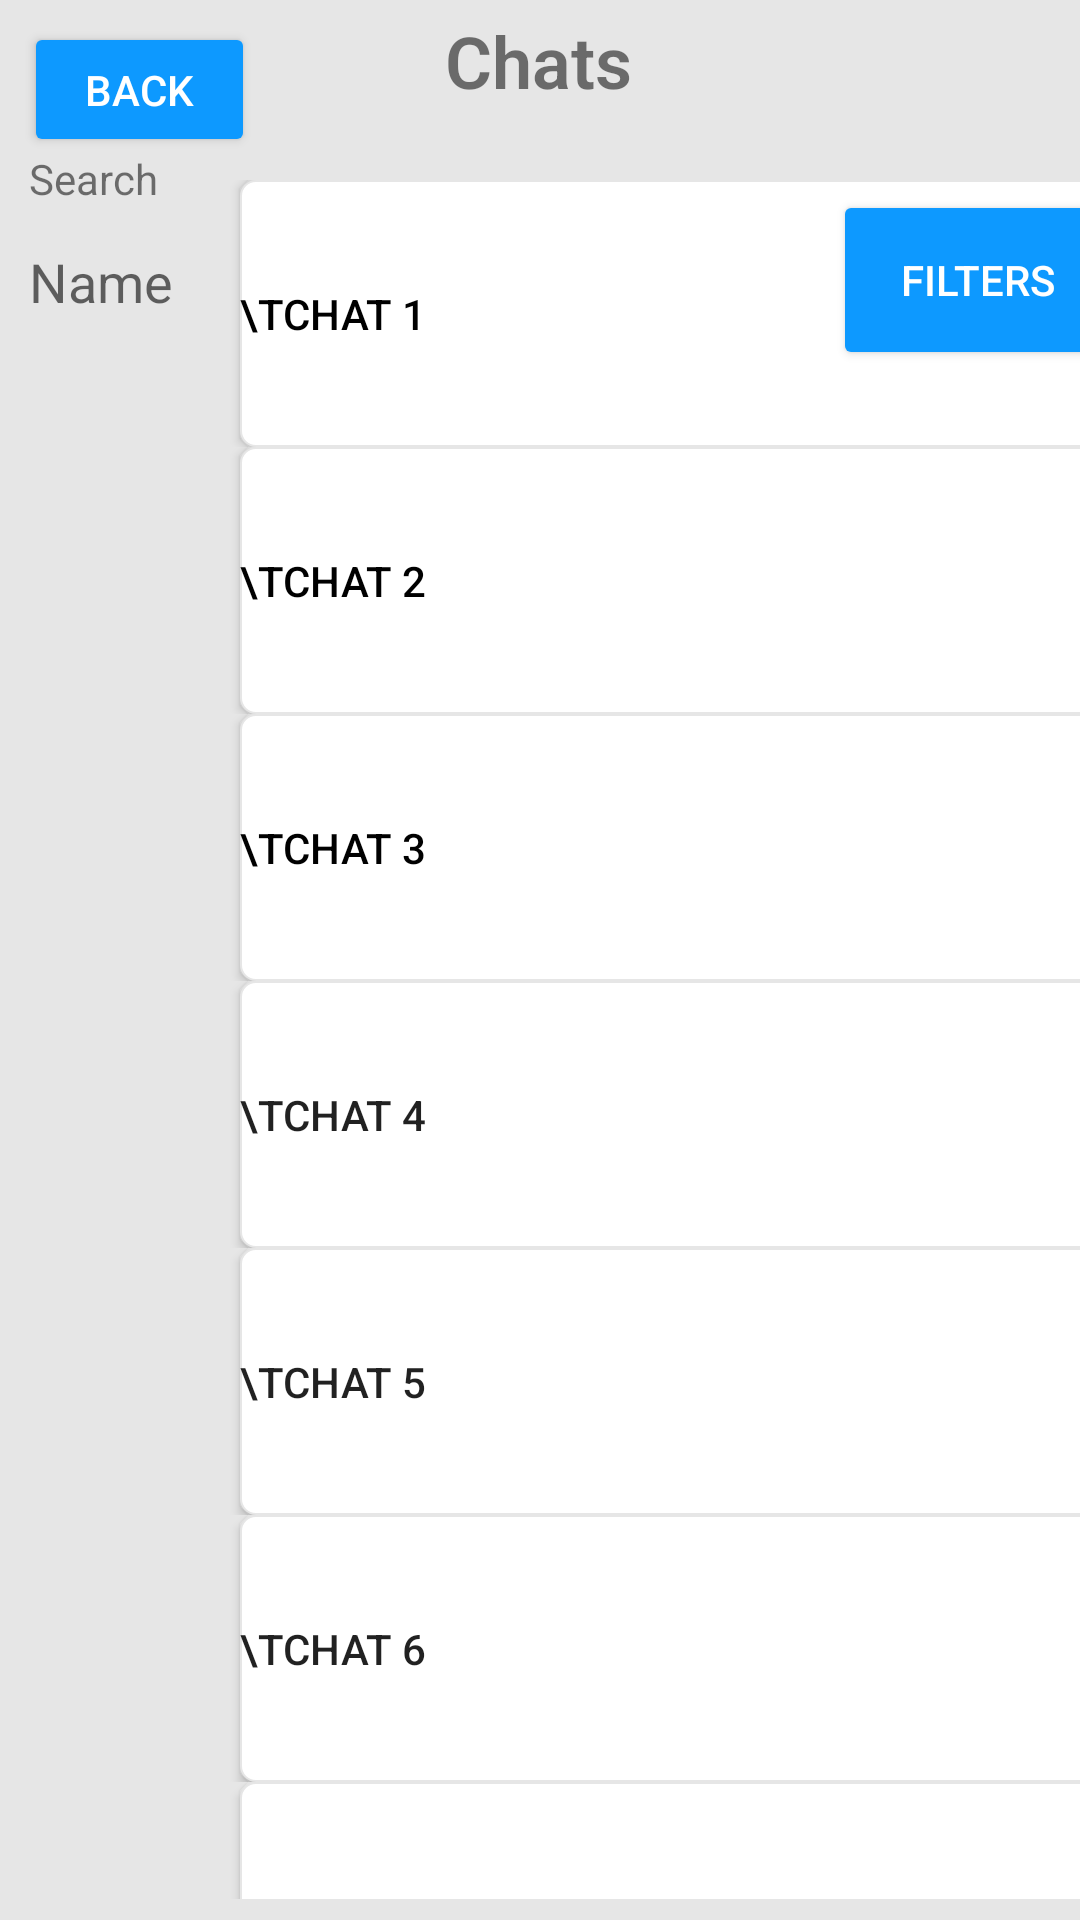

This screen was rendered from an Android layout file. Write that file and the resources it references.
<!-- AndroidManifest.xml: application theme Theme.ProjectStep4 -->
<!-- res/layout/activity_chats_prototype.xml -->
<?xml version="1.0" encoding="utf-8"?>
<androidx.constraintlayout.widget.ConstraintLayout xmlns:android="http://schemas.android.com/apk/res/android"
    xmlns:app="http://schemas.android.com/apk/res-auto"
    xmlns:tools="http://schemas.android.com/tools"
    android:layout_width="match_parent"
    android:layout_height="match_parent"
    tools:context=".ChatsPrototype"
    android:background="@color/bg_grey">

    <ScrollView
        android:id="@+id/scrollView2"
        android:layout_width="379dp"
        android:layout_height="573dp"
        app:layout_constraintBottom_toBottomOf="parent"
        app:layout_constraintEnd_toEndOf="parent"
        app:layout_constraintStart_toStartOf="parent"
        app:layout_constraintTop_toTopOf="parent"
        app:layout_constraintVertical_bias="0.898">

        <LinearLayout
            android:layout_width="match_parent"
            android:layout_height="wrap_content"
            android:orientation="vertical"
            android:weightSum="1">
            <LinearLayout
                android:layout_width="match_parent"
                android:layout_height="89dp"
                android:orientation="horizontal">

                <ImageView
                    android:id="@+id/chatImage1"
                    android:layout_width="89dp"
                    android:layout_height="wrap_content"
                    android:background="@drawable/btn_white"
                    app:srcCompat="@drawable/default_pfp" />

                <Button
                    android:id="@+id/chat1"
                    android:layout_width="match_parent"
                    android:layout_height="match_parent"
                    android:background="@drawable/btn_white"
                    android:text="\tChat 1"
                    android:textColor="@color/black"
                    android:textAlignment="textStart" />

            </LinearLayout>
            <LinearLayout
                android:layout_width="match_parent"
                android:layout_height="89dp"
                android:orientation="horizontal">

                <ImageView
                    android:id="@+id/chatImage2"
                    android:layout_width="89dp"
                    android:layout_height="wrap_content"
                    android:background="@drawable/btn_white"
                    app:srcCompat="@drawable/default_pfp" />

                <Button
                    android:id="@+id/chat2"
                    android:layout_width="match_parent"
                    android:layout_height="match_parent"
                    android:background="@drawable/btn_white"
                    android:text="\tChat 2"
                    android:textColor="@color/black"
                    android:textAlignment="textStart" />
            </LinearLayout>
            <LinearLayout
                android:layout_width="match_parent"
                android:layout_height="89dp"
                android:orientation="horizontal">

                <ImageView
                    android:id="@+id/chatImage3"
                    android:layout_width="89dp"
                    android:layout_height="wrap_content"
                    android:background="@drawable/btn_white"
                    app:srcCompat="@drawable/default_pfp" />

                <Button
                    android:id="@+id/chat3"
                    android:layout_width="match_parent"
                    android:layout_height="match_parent"
                    android:background="@drawable/btn_white"
                    android:textAlignment="textStart"
                    android:textColor="@color/black"
                    android:text="\tChat 3" />
            </LinearLayout>
            <LinearLayout
                android:layout_width="match_parent"
                android:layout_height="89dp"
                android:orientation="horizontal">

                <ImageView
                    android:id="@+id/chatImage4"
                    android:layout_width="89dp"
                    android:layout_height="wrap_content"
                    android:background="@drawable/bg_white"
                    app:srcCompat="@drawable/default_pfp" />

                <Button
                    android:id="@+id/chat4"
                    android:layout_width="match_parent"
                    android:layout_height="match_parent"
                    android:background="@drawable/btn_white"
                    android:textAlignment="textStart"
                    android:text="\tChat 4" />
            </LinearLayout>
            <LinearLayout
                android:layout_width="match_parent"
                android:layout_height="89dp"
                android:orientation="horizontal">

                <ImageView
                    android:id="@+id/chatImage5"
                    android:layout_width="89dp"
                    android:layout_height="wrap_content"
                    android:background="@drawable/bg_white"
                    app:srcCompat="@drawable/default_pfp" />

                <Button
                    android:id="@+id/chat5"
                    android:layout_width="match_parent"
                    android:layout_height="match_parent"
                    android:background="@drawable/btn_white"
                    android:textAlignment="textStart"
                    android:text="\tChat 5" />
            </LinearLayout>
            <LinearLayout
                android:layout_width="match_parent"
                android:layout_height="89dp"
                android:orientation="horizontal">

                <ImageView
                    android:id="@+id/chatImage6"
                    android:layout_width="89dp"
                    android:layout_height="wrap_content"
                    android:background="@drawable/bg_white"
                    app:srcCompat="@drawable/default_pfp" />

                <Button
                    android:id="@+id/chat6"
                    android:layout_width="match_parent"
                    android:layout_height="match_parent"
                    android:textAlignment="textStart"
                    android:background="@drawable/btn_white"
                    android:text="\tChat 6" />
            </LinearLayout>
            <LinearLayout
                android:layout_width="match_parent"
                android:layout_height="89dp"
                android:orientation="horizontal">

                <ImageView
                    android:id="@+id/chatImage7"
                    android:layout_width="89dp"
                    android:layout_height="wrap_content"
                    android:background="@drawable/bg_white"
                    app:srcCompat="@drawable/default_pfp" />

                <Button
                    android:id="@+id/chat7"
                    android:layout_width="match_parent"
                    android:layout_height="match_parent"
                    android:background="@drawable/btn_white"
                    android:textAlignment="textStart"
                    android:text="\tChat 7" />
            </LinearLayout>
        </LinearLayout>
    </ScrollView>

    <EditText
        android:id="@+id/typeSearchHere"
        android:layout_width="284dp"
        android:layout_height="50dp"
        android:background="@drawable/bg_white"
        android:ems="10"
        android:hint="Name"
        android:inputType="text"
        app:layout_constraintBottom_toBottomOf="parent"
        app:layout_constraintEnd_toEndOf="parent"
        app:layout_constraintHorizontal_bias="0.125"
        app:layout_constraintStart_toStartOf="parent"
        app:layout_constraintTop_toTopOf="parent"
        app:layout_constraintVertical_bias="0.117" />

    <Button
        android:id="@+id/filtersButton"
        android:layout_width="wrap_content"
        android:layout_height="wrap_content"
        android:layout_marginStart="4dp"
        android:background="@drawable/btn_ui_general"
        android:text="Filters"
        android:textColor="@color/white"
        app:layout_constraintBottom_toBottomOf="parent"
        app:layout_constraintEnd_toEndOf="@+id/scrollView2"
        app:layout_constraintHorizontal_bias="1.0"
        app:layout_constraintStart_toEndOf="@+id/typeSearchHere"
        app:layout_constraintTop_toTopOf="parent"
        app:layout_constraintVertical_bias="0.117" />

    <TextView
        android:id="@+id/textView"
        android:layout_width="wrap_content"
        android:layout_height="wrap_content"
        android:fontFamily="sans-serif-light"
        android:text="Chats"
        android:textSize="24sp"
        android:textStyle="bold"
        app:layout_constraintBottom_toTopOf="@+id/scrollView2"
        app:layout_constraintEnd_toEndOf="parent"
        app:layout_constraintHorizontal_bias="0.498"
        app:layout_constraintStart_toStartOf="parent"
        app:layout_constraintTop_toTopOf="parent"
        app:layout_constraintVertical_bias="0.145" />

    <TextView
        android:id="@+id/textView2"
        android:layout_width="wrap_content"
        android:layout_height="wrap_content"
        android:text="Search"
        app:layout_constraintBottom_toTopOf="@+id/typeSearchHere"
        app:layout_constraintEnd_toEndOf="@+id/typeSearchHere"
        app:layout_constraintHorizontal_bias="0.0"
        app:layout_constraintStart_toStartOf="@+id/typeSearchHere" />

    <Button
        android:id="@+id/backButton"
        android:layout_width="69dp"
        android:layout_height="33dp"
        android:background="@drawable/btn_ui_general"
        android:text="Back"
        android:textColor="@color/white"
        app:layout_constraintBottom_toBottomOf="parent"
        app:layout_constraintEnd_toStartOf="@+id/textView"
        app:layout_constraintHorizontal_bias="0.152"
        app:layout_constraintStart_toStartOf="parent"
        app:layout_constraintTop_toTopOf="parent"
        app:layout_constraintVertical_bias="0.022" />
</androidx.constraintlayout.widget.ConstraintLayout>
<!-- resources referenced by this layout -->
<resources>
  <color name="bg_grey">#FFE6E6E6</color>
  <color name="black">#FF000000</color>
  <color name="white">#FFFFFFFF</color>
  <!-- drawable btn_ui_general (drawable) -->
  <?xml version="1.0" encoding="utf-8"?>
  <shape xmlns:android="http://schemas.android.com/apk/res/android"
         android:shape="rectangle">
      <corners android:radius="2dp"/>
      <solid android:color="@color/ui_blue"/>
  </shape>
  <!-- drawable btn_white (drawable) -->
  <?xml version="1.0" encoding="utf-8"?>
  <shape xmlns:android="http://schemas.android.com/apk/res/android"
         android:shape="rectangle">
      <corners android:radius="5dp"/>
      <stroke android:color="@color/bg_grey" android:width="2px"/>
      <solid android:color="@color/white"/>
  </shape>
  <style name="Theme.ProjectStep4" parent="Base.Theme.ProjectStep4" />
  <color name="ui_blue">#FF0D99FF</color>
  <style name="Base.Theme.ProjectStep4" parent="Theme.AppCompat.Light.NoActionBar">
          
          <item name="colorPrimary">@color/ui_blue</item>
      </style>
</resources>
